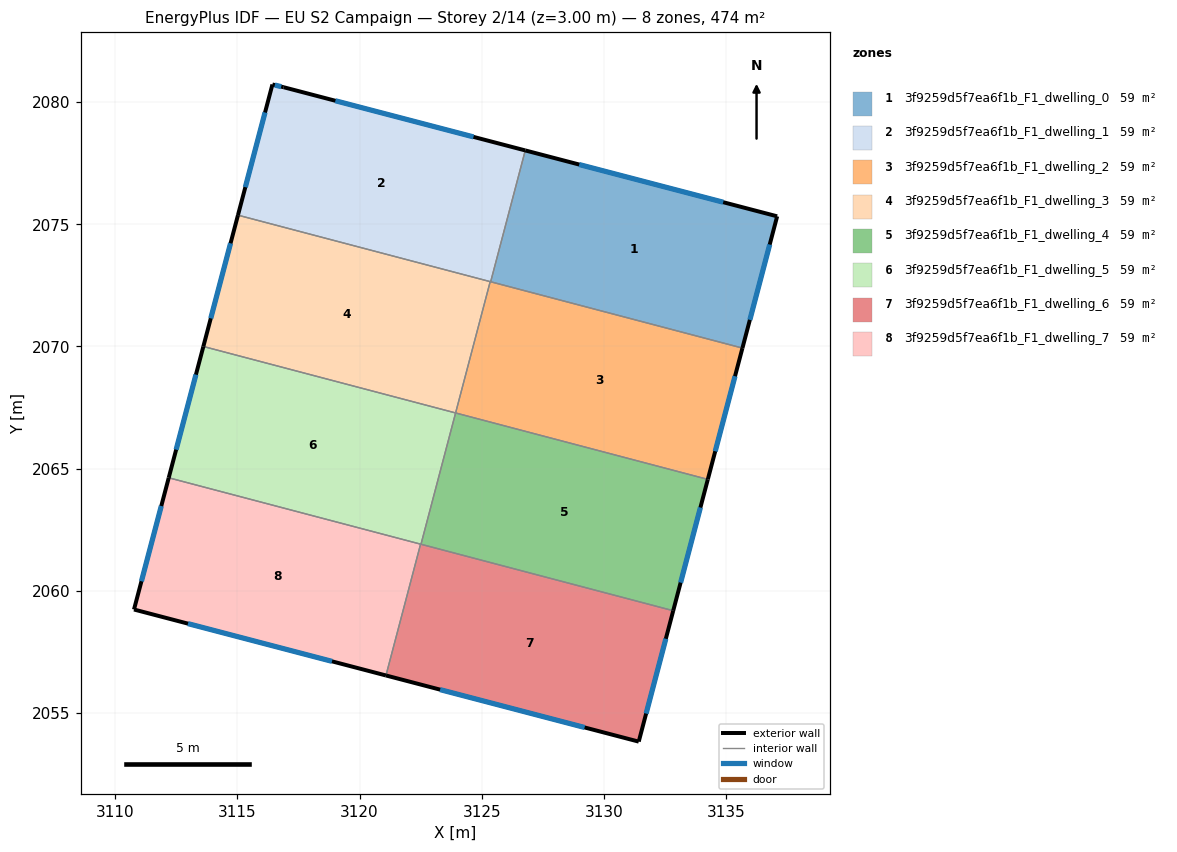
=== STOREY PLAN SPEC (per zone: floor XY polygon, exterior-wall plan segments, windows/doors) ===
zone 1: 3f9259d5f7ea6f1b_F1_dwelling_0  (59.3 m²)
  floor: (3137.09, 2075.33) (3135.67, 2069.93) (3125.36, 2072.65) (3126.78, 2078.02)
  exterior wall: (3137.09, 2075.33) – (3126.78, 2078.02)  [10.7 m]
    window: (3134.88, 2075.90) – (3128.99, 2077.44)  [10.4 m²]
  exterior wall: (3135.67, 2069.93) – (3137.09, 2075.33)  [5.6 m]
    window: (3135.97, 2071.09) – (3136.78, 2074.17)  [5.5 m²]
  interior walls: 2
zone 2: 3f9259d5f7ea6f1b_F1_dwelling_1  (59.3 m²)
  floor: (3126.78, 2078.02) (3125.36, 2072.65) (3115.02, 2075.37) (3116.43, 2080.72) (3116.89, 2080.61)
  exterior wall: (3116.89, 2080.61) – (3116.43, 2080.72)  [0.5 m]
    window: (3116.79, 2080.63) – (3116.53, 2080.70)  [0.5 m²]
  exterior wall: (3126.78, 2078.02) – (3116.89, 2080.61)  [10.2 m]
    window: (3124.66, 2078.58) – (3119.01, 2080.05)  [10.0 m²]
  exterior wall: (3116.43, 2080.72) – (3115.02, 2075.37)  [5.5 m]
    window: (3116.13, 2079.58) – (3115.33, 2076.52)  [5.4 m²]
  interior walls: 3
zone 3: 3f9259d5f7ea6f1b_F1_dwelling_2  (59.3 m²)
  floor: (3135.67, 2069.93) (3134.25, 2064.56) (3123.93, 2067.28) (3125.34, 2072.65)
  exterior wall: (3134.25, 2064.56) – (3135.67, 2069.93)  [5.6 m]
    window: (3134.55, 2065.71) – (3135.36, 2068.78)  [5.4 m²]
  interior walls: 4
zone 4: 3f9259d5f7ea6f1b_F1_dwelling_3  (59.3 m²)
  floor: (3125.34, 2072.65) (3123.93, 2067.28) (3113.61, 2070.00) (3115.02, 2075.37)
  exterior wall: (3115.02, 2075.37) – (3113.61, 2070.00)  [5.6 m]
    window: (3114.72, 2074.22) – (3113.91, 2071.15)  [5.4 m²]
  interior walls: 3
zone 5: 3f9259d5f7ea6f1b_F1_dwelling_4  (59.3 m²)
  floor: (3134.25, 2064.56) (3132.83, 2059.19) (3122.51, 2061.91) (3123.93, 2067.28)
  exterior wall: (3132.83, 2059.19) – (3134.25, 2064.56)  [5.6 m]
    window: (3133.14, 2060.34) – (3133.95, 2063.41)  [5.4 m²]
  interior walls: 3
zone 6: 3f9259d5f7ea6f1b_F1_dwelling_5  (59.3 m²)
  floor: (3123.93, 2067.28) (3122.51, 2061.91) (3112.19, 2064.63) (3113.61, 2070.00)
  exterior wall: (3113.61, 2070.00) – (3112.19, 2064.63)  [5.6 m]
    window: (3113.30, 2068.85) – (3112.49, 2065.78)  [5.4 m²]
  interior walls: 4
zone 7: 3f9259d5f7ea6f1b_F1_dwelling_6  (59.3 m²)
  floor: (3132.83, 2059.19) (3131.42, 2053.83) (3121.08, 2056.54) (3122.50, 2061.91)
  exterior wall: (3121.08, 2056.54) – (3131.42, 2053.83)  [10.7 m]
    window: (3123.30, 2055.96) – (3129.21, 2054.41)  [10.5 m²]
  exterior wall: (3131.42, 2053.83) – (3132.83, 2059.19)  [5.5 m]
    window: (3131.73, 2054.98) – (3132.53, 2058.04)  [5.4 m²]
  interior walls: 3
zone 8: 3f9259d5f7ea6f1b_F1_dwelling_7  (59.3 m²)
  floor: (3122.50, 2061.91) (3121.08, 2056.54) (3110.77, 2059.24) (3112.19, 2064.63)
  exterior wall: (3110.77, 2059.24) – (3121.08, 2056.54)  [10.7 m]
    window: (3112.98, 2058.66) – (3118.87, 2057.12)  [10.4 m²]
  exterior wall: (3112.19, 2064.63) – (3110.77, 2059.24)  [5.6 m]
    window: (3111.89, 2063.47) – (3111.07, 2060.39)  [5.5 m²]
  interior walls: 2

=== DERIVED (storey summary) ===
Building: EU S2 Campaign
Storey: 2 of 14  (floor level z = 3.00 m)
Storey gross floor area: 474.5 m²
Zones on this storey: 8
  - 3f9259d5f7ea6f1b_F1_dwelling_0: floor 59.3 m²; exterior wall 16.2 m (48.7 m²); 2 window(s) 15.9 m²; WWR 32.7%
  - 3f9259d5f7ea6f1b_F1_dwelling_1: floor 59.3 m²; exterior wall 16.2 m (48.7 m²); 3 window(s) 15.9 m²; WWR 32.7%
  - 3f9259d5f7ea6f1b_F1_dwelling_2: floor 59.3 m²; exterior wall 5.6 m (16.7 m²); 1 window(s) 5.4 m²; WWR 32.7%
  - 3f9259d5f7ea6f1b_F1_dwelling_3: floor 59.3 m²; exterior wall 5.6 m (16.7 m²); 1 window(s) 5.4 m²; WWR 32.7%
  - 3f9259d5f7ea6f1b_F1_dwelling_4: floor 59.3 m²; exterior wall 5.6 m (16.7 m²); 1 window(s) 5.4 m²; WWR 32.7%
  - 3f9259d5f7ea6f1b_F1_dwelling_5: floor 59.3 m²; exterior wall 5.6 m (16.7 m²); 1 window(s) 5.4 m²; WWR 32.7%
  - 3f9259d5f7ea6f1b_F1_dwelling_6: floor 59.3 m²; exterior wall 16.2 m (48.7 m²); 2 window(s) 15.9 m²; WWR 32.7%
  - 3f9259d5f7ea6f1b_F1_dwelling_7: floor 59.3 m²; exterior wall 16.2 m (48.7 m²); 2 window(s) 15.9 m²; WWR 32.7%
Zone adjacency (shared interzone walls):
  - 3f9259d5f7ea6f1b_F1_dwelling_0 ↔ 3f9259d5f7ea6f1b_F1_dwelling_1
  - 3f9259d5f7ea6f1b_F1_dwelling_0 ↔ 3f9259d5f7ea6f1b_F1_dwelling_2
  - 3f9259d5f7ea6f1b_F1_dwelling_1 ↔ 3f9259d5f7ea6f1b_F1_dwelling_2
  - 3f9259d5f7ea6f1b_F1_dwelling_1 ↔ 3f9259d5f7ea6f1b_F1_dwelling_3
  - 3f9259d5f7ea6f1b_F1_dwelling_2 ↔ 3f9259d5f7ea6f1b_F1_dwelling_3
  - 3f9259d5f7ea6f1b_F1_dwelling_2 ↔ 3f9259d5f7ea6f1b_F1_dwelling_4
  - 3f9259d5f7ea6f1b_F1_dwelling_3 ↔ 3f9259d5f7ea6f1b_F1_dwelling_5
  - 3f9259d5f7ea6f1b_F1_dwelling_4 ↔ 3f9259d5f7ea6f1b_F1_dwelling_5
  - 3f9259d5f7ea6f1b_F1_dwelling_4 ↔ 3f9259d5f7ea6f1b_F1_dwelling_6
  - 3f9259d5f7ea6f1b_F1_dwelling_5 ↔ 3f9259d5f7ea6f1b_F1_dwelling_6
  - 3f9259d5f7ea6f1b_F1_dwelling_5 ↔ 3f9259d5f7ea6f1b_F1_dwelling_7
  - 3f9259d5f7ea6f1b_F1_dwelling_6 ↔ 3f9259d5f7ea6f1b_F1_dwelling_7